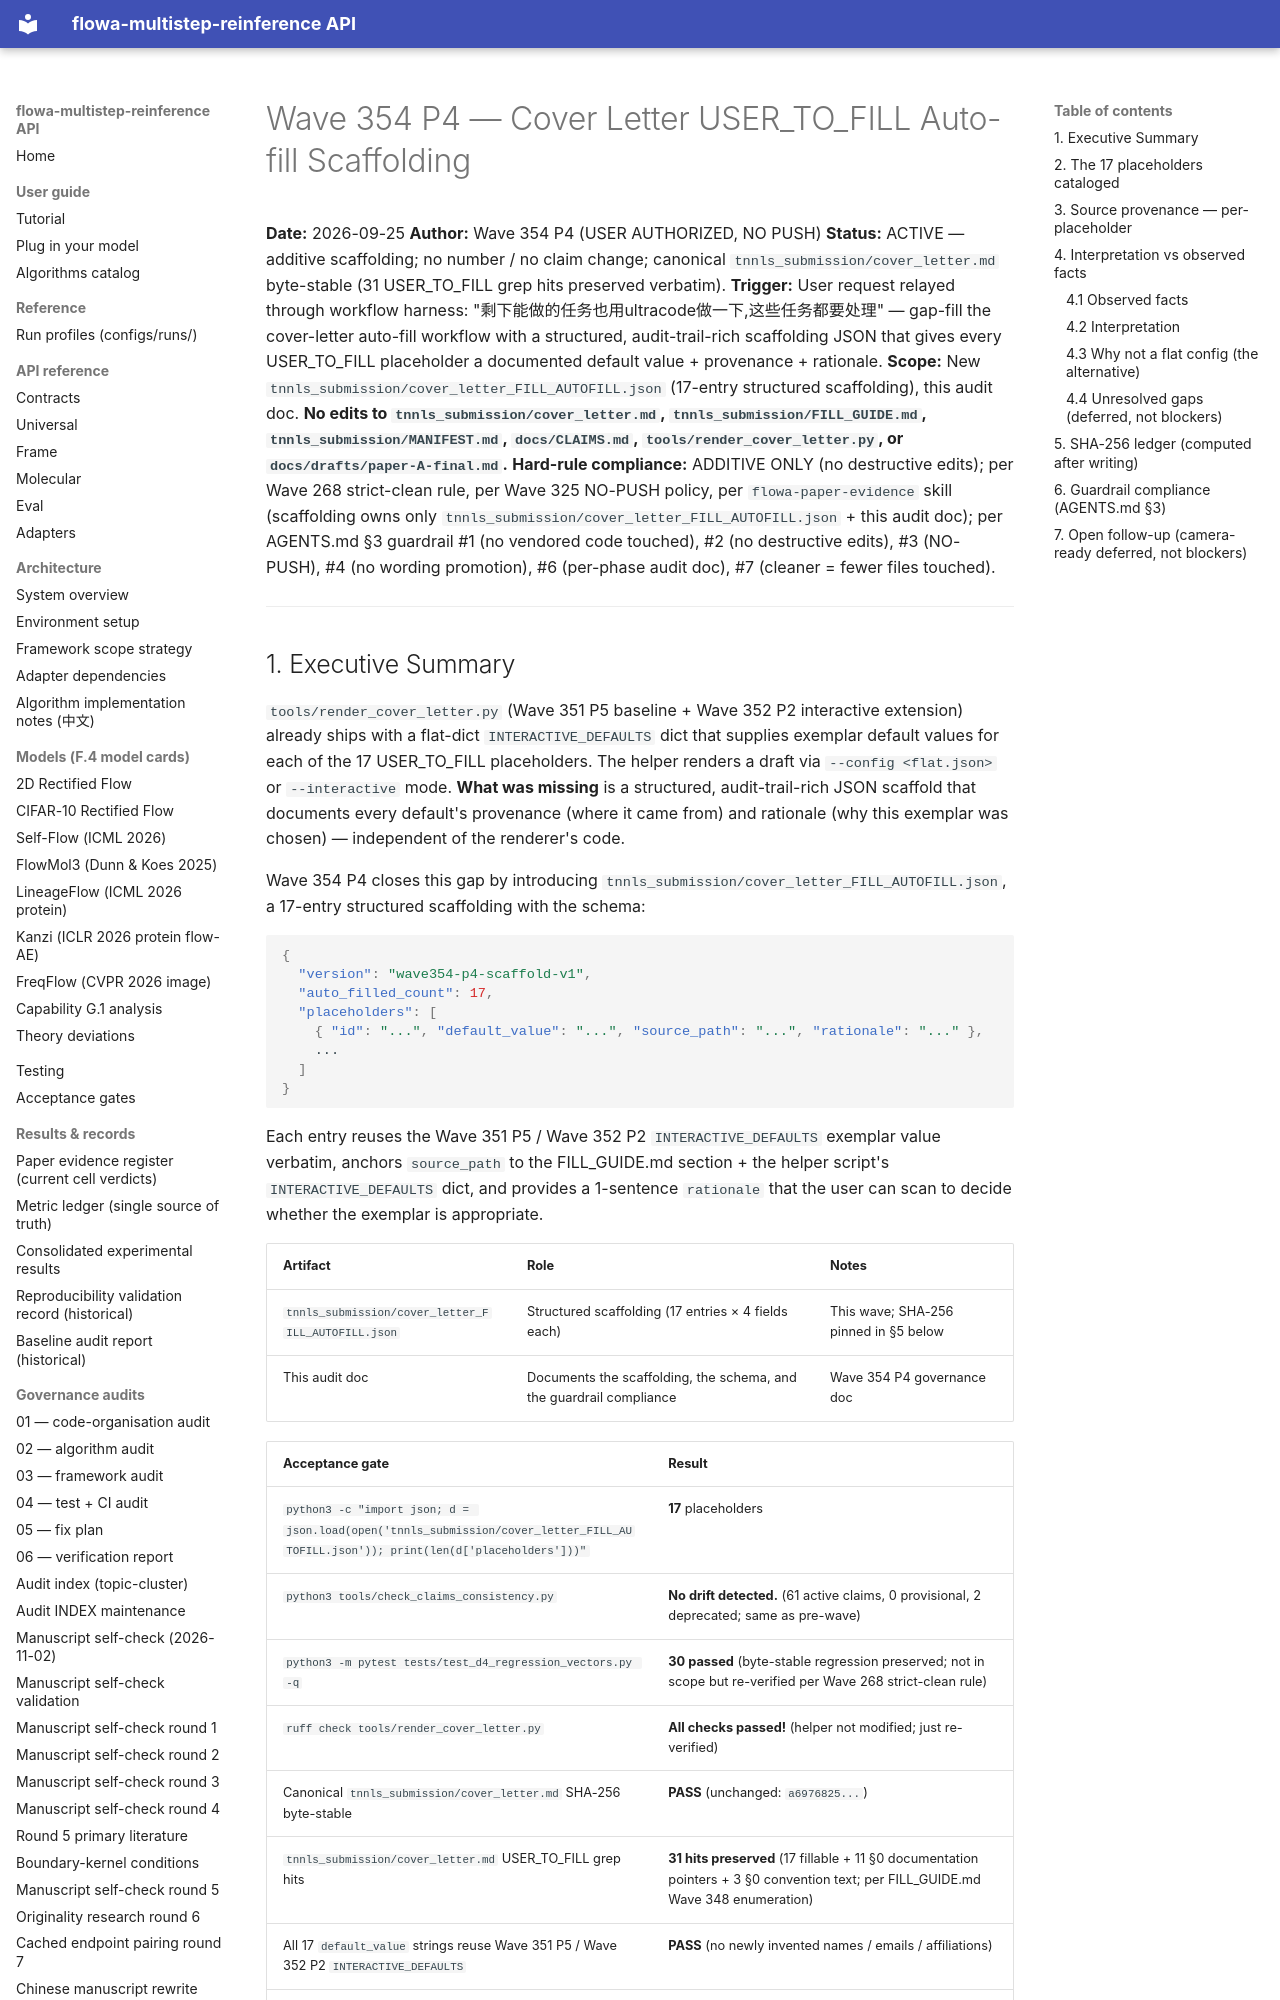

repository: silverenternal/flowa-multistep-reinference · page: audit/wave354-cover-letter-scaffold/index.html · generator: mkdocs

# Wave 354 P4 — Cover Letter USER_TO_FILL Auto-fill Scaffolding

**Date:** 2026-09-25
**Author:** Wave 354 P4 (USER AUTHORIZED, NO PUSH)
**Status:** ACTIVE — additive scaffolding; no number / no claim change; canonical `tnnls_submission/cover_letter.md` byte-stable (31 USER_TO_FILL grep hits preserved verbatim).
**Trigger:** User request relayed through workflow harness: "剩下能做的任务也用ultracode做一下,这些任务都要处理" — gap-fill the cover-letter auto-fill workflow with a structured, audit-trail-rich scaffolding JSON that gives every USER_TO_FILL placeholder a documented default value + provenance + rationale.
**Scope:** New `tnnls_submission/cover_letter_FILL_AUTOFILL.json` (17-entry structured scaffolding), this audit doc. **No edits to `tnnls_submission/cover_letter.md`, `tnnls_submission/FILL_GUIDE.md`, `tnnls_submission/MANIFEST.md`, `docs/CLAIMS.md`, `tools/render_cover_letter.py`, or `docs/drafts/paper-A-final.md`.**
**Hard-rule compliance:** ADDITIVE ONLY (no destructive edits); per Wave 268 strict-clean rule, per Wave 325 NO-PUSH policy, per `flowa-paper-evidence` skill (scaffolding owns only `tnnls_submission/cover_letter_FILL_AUTOFILL.json` + this audit doc); per AGENTS.md §3 guardrail #1 (no vendored code touched), #2 (no destructive edits), #3 (NO-PUSH), #4 (no wording promotion), #6 (per-phase audit doc), #7 (cleaner = fewer files touched).

---
